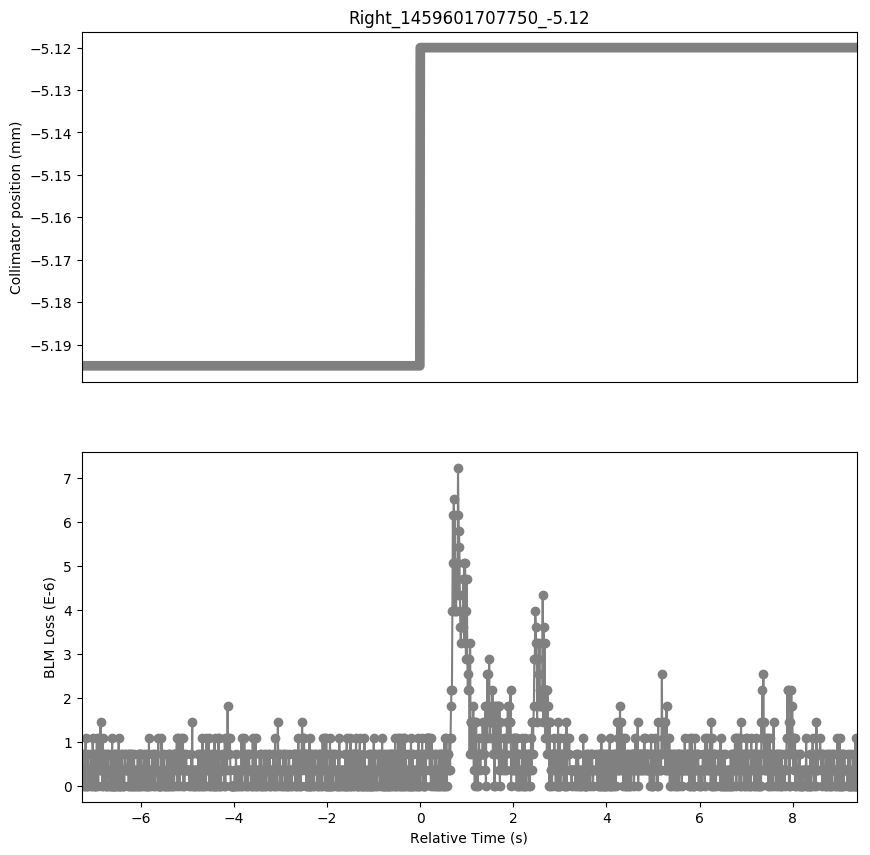

The file beside this chart, header and first rows:
Timestamp, position, BLMTI.06L7.B1E10_TCP.C6L7.B1
1459601700480, -5.195, 7.240000000000001e-07
1459601700490, -5.195, 0.0
1459601700500, -5.195, 7.240000000000001e-07
1459601700510, -5.195, 3.6200000000000004e-07
1459601700520, -5.195, 3.6200000000000004e-07
1459601700530, -5.195, 0.0
1459601700540, -5.195, 3.6200000000000004e-07
1459601700550, -5.195, 0.0
1459601700560, -5.195, 1.0859999999999999e-06
1459601700570, -5.195, 0.0
1459601700580, -5.195, 3.6200000000000004e-07
1459601700590, -5.195, 0.0
1459601700600, -5.195, 3.6200000000000004e-07
1459601700610, -5.195, 7.240000000000001e-07
1459601700620, -5.195, 0.0
1459601700630, -5.195, 3.6200000000000004e-07
1459601700640, -5.195, 3.6200000000000004e-07
1459601700650, -5.195, 3.6200000000000004e-07
1459601700660, -5.195, 3.6200000000000004e-07
1459601700670, -5.195, 7.240000000000001e-07
1459601700680, -5.195, 0.0
1459601700690, -5.195, 3.6200000000000004e-07
1459601700700, -5.195, 0.0
1459601700710, -5.195, 1.0859999999999999e-06
1459601700720, -5.195, 7.240000000000001e-07
1459601700730, -5.195, 0.0
1459601700740, -5.195, 3.6200000000000004e-07
1459601700750, -5.195, 7.240000000000001e-07
1459601700760, -5.195, 0.0
1459601700770, -5.195, 0.0
1459601700780, -5.195, 7.240000000000001e-07
1459601700790, -5.195, 0.0
1459601700800, -5.195, 1.0859999999999999e-06
1459601700810, -5.195, 3.6200000000000004e-07
1459601700820, -5.195, 7.240000000000001e-07
1459601700830, -5.195, 0.0
1459601700840, -5.195, 7.240000000000001e-07
1459601700850, -5.195, 1.0859999999999999e-06
1459601700860, -5.195, 3.6200000000000004e-07
1459601700870, -5.195, 3.6200000000000004e-07
1459601700880, -5.195, 1.4480000000000002e-06
1459601700890, -5.195, 7.240000000000001e-07
1459601700900, -5.195, 7.240000000000001e-07
1459601700910, -5.195, 7.240000000000001e-07
1459601700920, -5.195, 0.0
1459601700930, -5.195, 1.0859999999999999e-06
1459601700940, -5.195, 0.0
1459601700950, -5.195, 3.6200000000000004e-07
1459601700960, -5.195, 7.240000000000001e-07
1459601700970, -5.195, 3.6200000000000004e-07
1459601700980, -5.195, 7.240000000000001e-07
1459601700990, -5.195, 0.0
1459601701000, -5.195, 0.0
1459601701010, -5.195, 0.0
1459601701020, -5.195, 7.240000000000001e-07
1459601701030, -5.195, 3.6200000000000004e-07
1459601701040, -5.195, 3.6200000000000004e-07
1459601701050, -5.195, 7.240000000000001e-07
1459601701060, -5.195, 0.0
1459601701070, -5.195, 3.6200000000000004e-07
... 1,602 more rows
